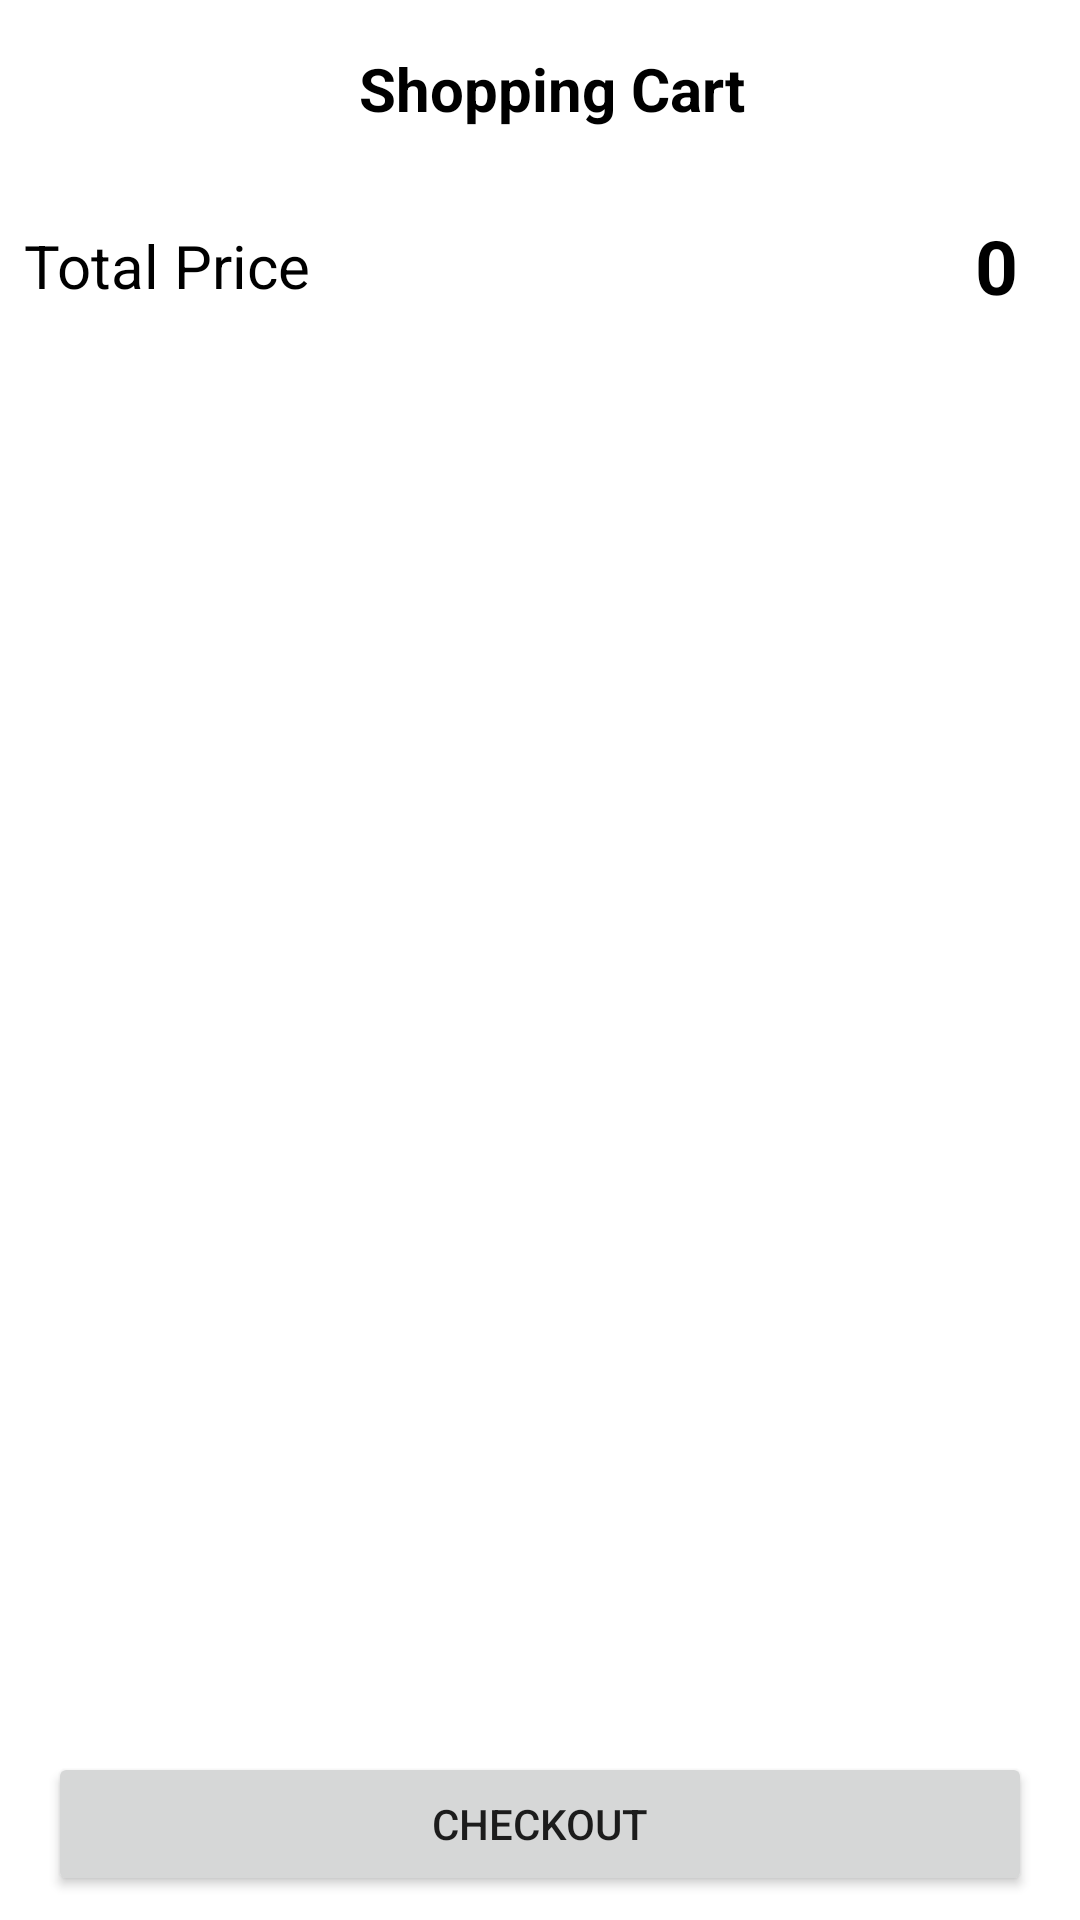

Here is an Android app screen rendered from its layout file. Give the layout XML and the strings, colors and styles it references.
<!-- AndroidManifest.xml: application theme Theme.AmazonClone -->
<!-- res/layout/fragment_shopping_cart.xml -->
<?xml version="1.0" encoding="utf-8"?>
<androidx.constraintlayout.widget.ConstraintLayout xmlns:android="http://schemas.android.com/apk/res/android"
    xmlns:app="http://schemas.android.com/apk/res-auto"
    xmlns:tools="http://schemas.android.com/tools"
    android:layout_width="match_parent"
    android:layout_height="match_parent"
    tools:context=".view.fragments.ShoppingCartFragment">

    <androidx.core.widget.NestedScrollView
        android:layout_width="match_parent"
        android:layout_height="match_parent"
        android:fillViewport="true"

        app:layout_constraintEnd_toEndOf="parent"
        app:layout_constraintStart_toStartOf="parent"
        app:layout_constraintTop_toTopOf="parent">

        <androidx.constraintlayout.widget.ConstraintLayout
            android:layout_width="match_parent"
            android:layout_height="match_parent">



            <TextView
                android:id="@+id/textView3"
                android:layout_width="wrap_content"
                android:layout_height="wrap_content"
                android:layout_marginStart="8dp"
                android:layout_marginTop="16dp"
                android:text="@string/shoppingCart"
                android:textColor="@color/black"
                android:textSize="20sp"
                android:textStyle="bold"
                app:layout_constraintBottom_toBottomOf="parent"
                app:layout_constraintEnd_toEndOf="parent"
                app:layout_constraintStart_toStartOf="parent"
                app:layout_constraintTop_toTopOf="parent"
                app:layout_constraintVertical_bias="0.0" />

            <androidx.recyclerview.widget.RecyclerView
                android:id="@+id/ShoppingCartProductsList"
                android:layout_width="0dp"
                android:layout_height="wrap_content"
                android:layout_marginStart="8dp"
                android:layout_marginTop="8dp"
                android:layout_marginEnd="8dp"
                app:layoutManager="androidx.recyclerview.widget.LinearLayoutManager"
                app:layout_constraintEnd_toEndOf="parent"
                app:layout_constraintStart_toStartOf="parent"
                app:layout_constraintTop_toBottomOf="@+id/textView3" />

            <TextView
                android:id="@+id/textView7"
                android:layout_width="wrap_content"
                android:layout_height="wrap_content"
                android:layout_marginTop="24dp"
                android:text="Total Price"
                android:textColor="@color/black"
                android:textSize="20sp"
                app:layout_constraintStart_toStartOf="@+id/ShoppingCartProductsList"
                app:layout_constraintTop_toBottomOf="@+id/ShoppingCartProductsList" />

            <TextView
                android:id="@+id/ShoppingCartTotalPrice"
                android:layout_width="wrap_content"
                android:layout_height="wrap_content"
                android:layout_marginEnd="8dp"
                android:text="0"
                android:textColor="@color/black"
                android:textSize="25sp"
                android:textStyle="bold"
                app:layout_constraintBottom_toBottomOf="@+id/textView7"
                app:layout_constraintEnd_toEndOf="@+id/ShoppingCartProductsList"
                app:layout_constraintHorizontal_bias="0.98"
                app:layout_constraintStart_toEndOf="@+id/textView7"
                app:layout_constraintTop_toTopOf="@+id/textView7" />

            <Button
                android:id="@+id/Checkout"
                android:layout_width="0dp"
                android:layout_height="wrap_content"
                android:layout_marginStart="16dp"

                android:layout_marginTop="8dp"
                android:layout_marginEnd="16dp"
                android:layout_marginBottom="8dp"
                android:text="checkout"
                app:layout_constraintBottom_toBottomOf="parent"
                app:layout_constraintEnd_toEndOf="parent"
                app:layout_constraintStart_toStartOf="parent"
                app:layout_constraintTop_toBottomOf="@+id/textView7"
                app:layout_constraintVertical_bias="1.0" />
        </androidx.constraintlayout.widget.ConstraintLayout>


    </androidx.core.widget.NestedScrollView>

</androidx.constraintlayout.widget.ConstraintLayout>
<!-- resources referenced by this layout -->
<resources>
  <color name="black">#FF000000</color>
  <string name="shoppingCart">Shopping Cart</string>
  <style name="Theme.AmazonClone" parent="Theme.MaterialComponents.DayNight.NoActionBar">
          
          <item name="colorPrimary">@color/purple_500</item>
          <item name="colorPrimaryVariant">@color/purple_700</item>
          <item name="colorOnPrimary">@color/white</item>
  
  
          
          <item name="colorSecondary">@color/teal_200</item>
          <item name="colorSecondaryVariant">@color/teal_700</item>
          <item name="colorOnSecondary">@color/black</item>
          
          <item name="android:statusBarColor" tools:targetApi="l">#fffafafa</item>
          <item name="android:windowLightStatusBar">true</item>
          
      </style>
  <color name="purple_500">#FF6200EE</color>
  <color name="purple_700">#FF3700B3</color>
  <color name="white">#FFFFFFFF</color>
  <color name="teal_200">#FF03DAC5</color>
  <color name="teal_700">#FF018786</color>
</resources>
